Dataset: dataset (GitHub, Capstone-CH2-PS196/FitFans). Classes: barbell, dumbbell, dumbell, gym ball, kattle ball, leg press machine, punching bag, ab roller, stationary bicycle, exercise step, treadmill.

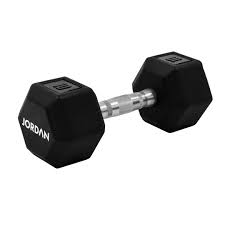
Label: dumbell

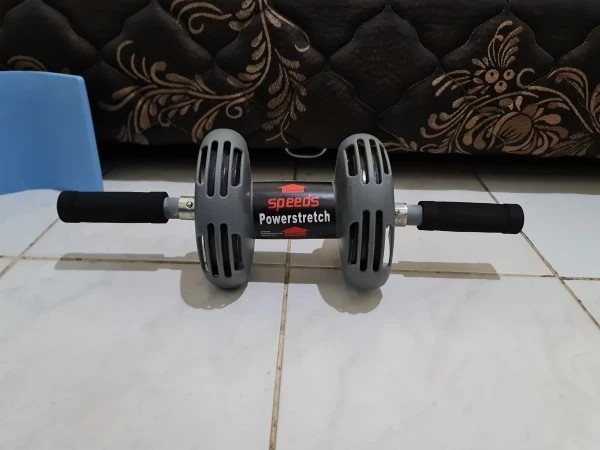
Label: ab roller

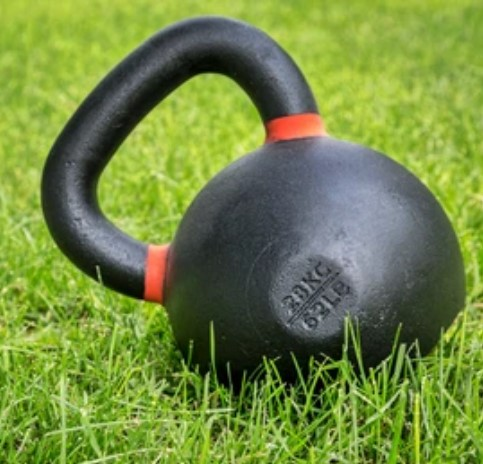
Label: kattle ball

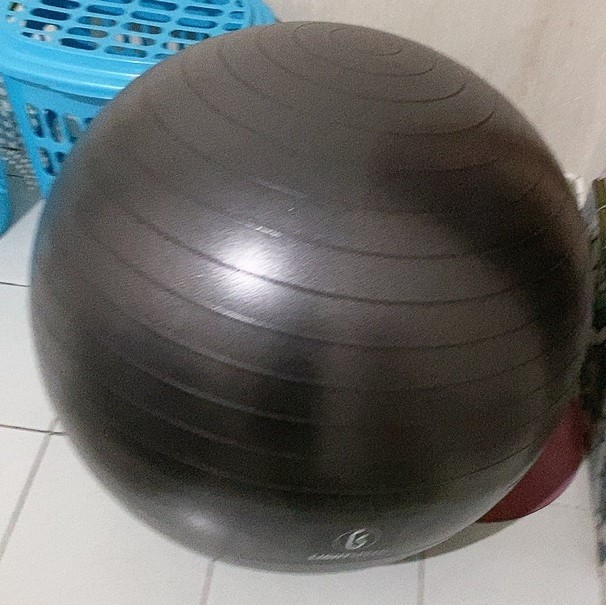
Label: gym ball

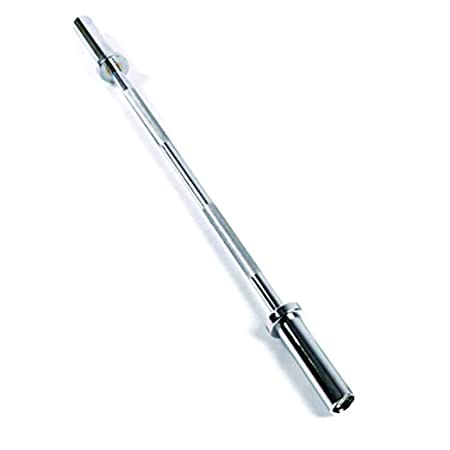
Label: barbell

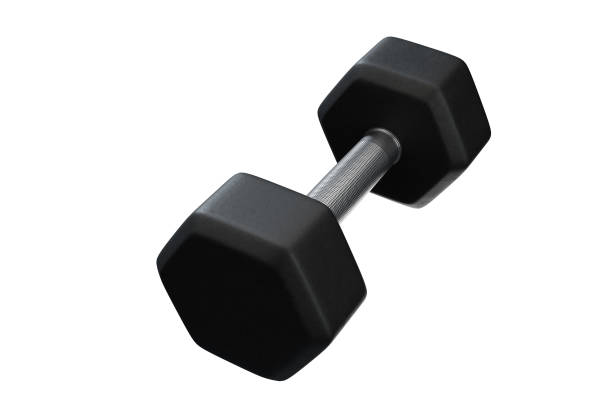
Label: dumbbell
